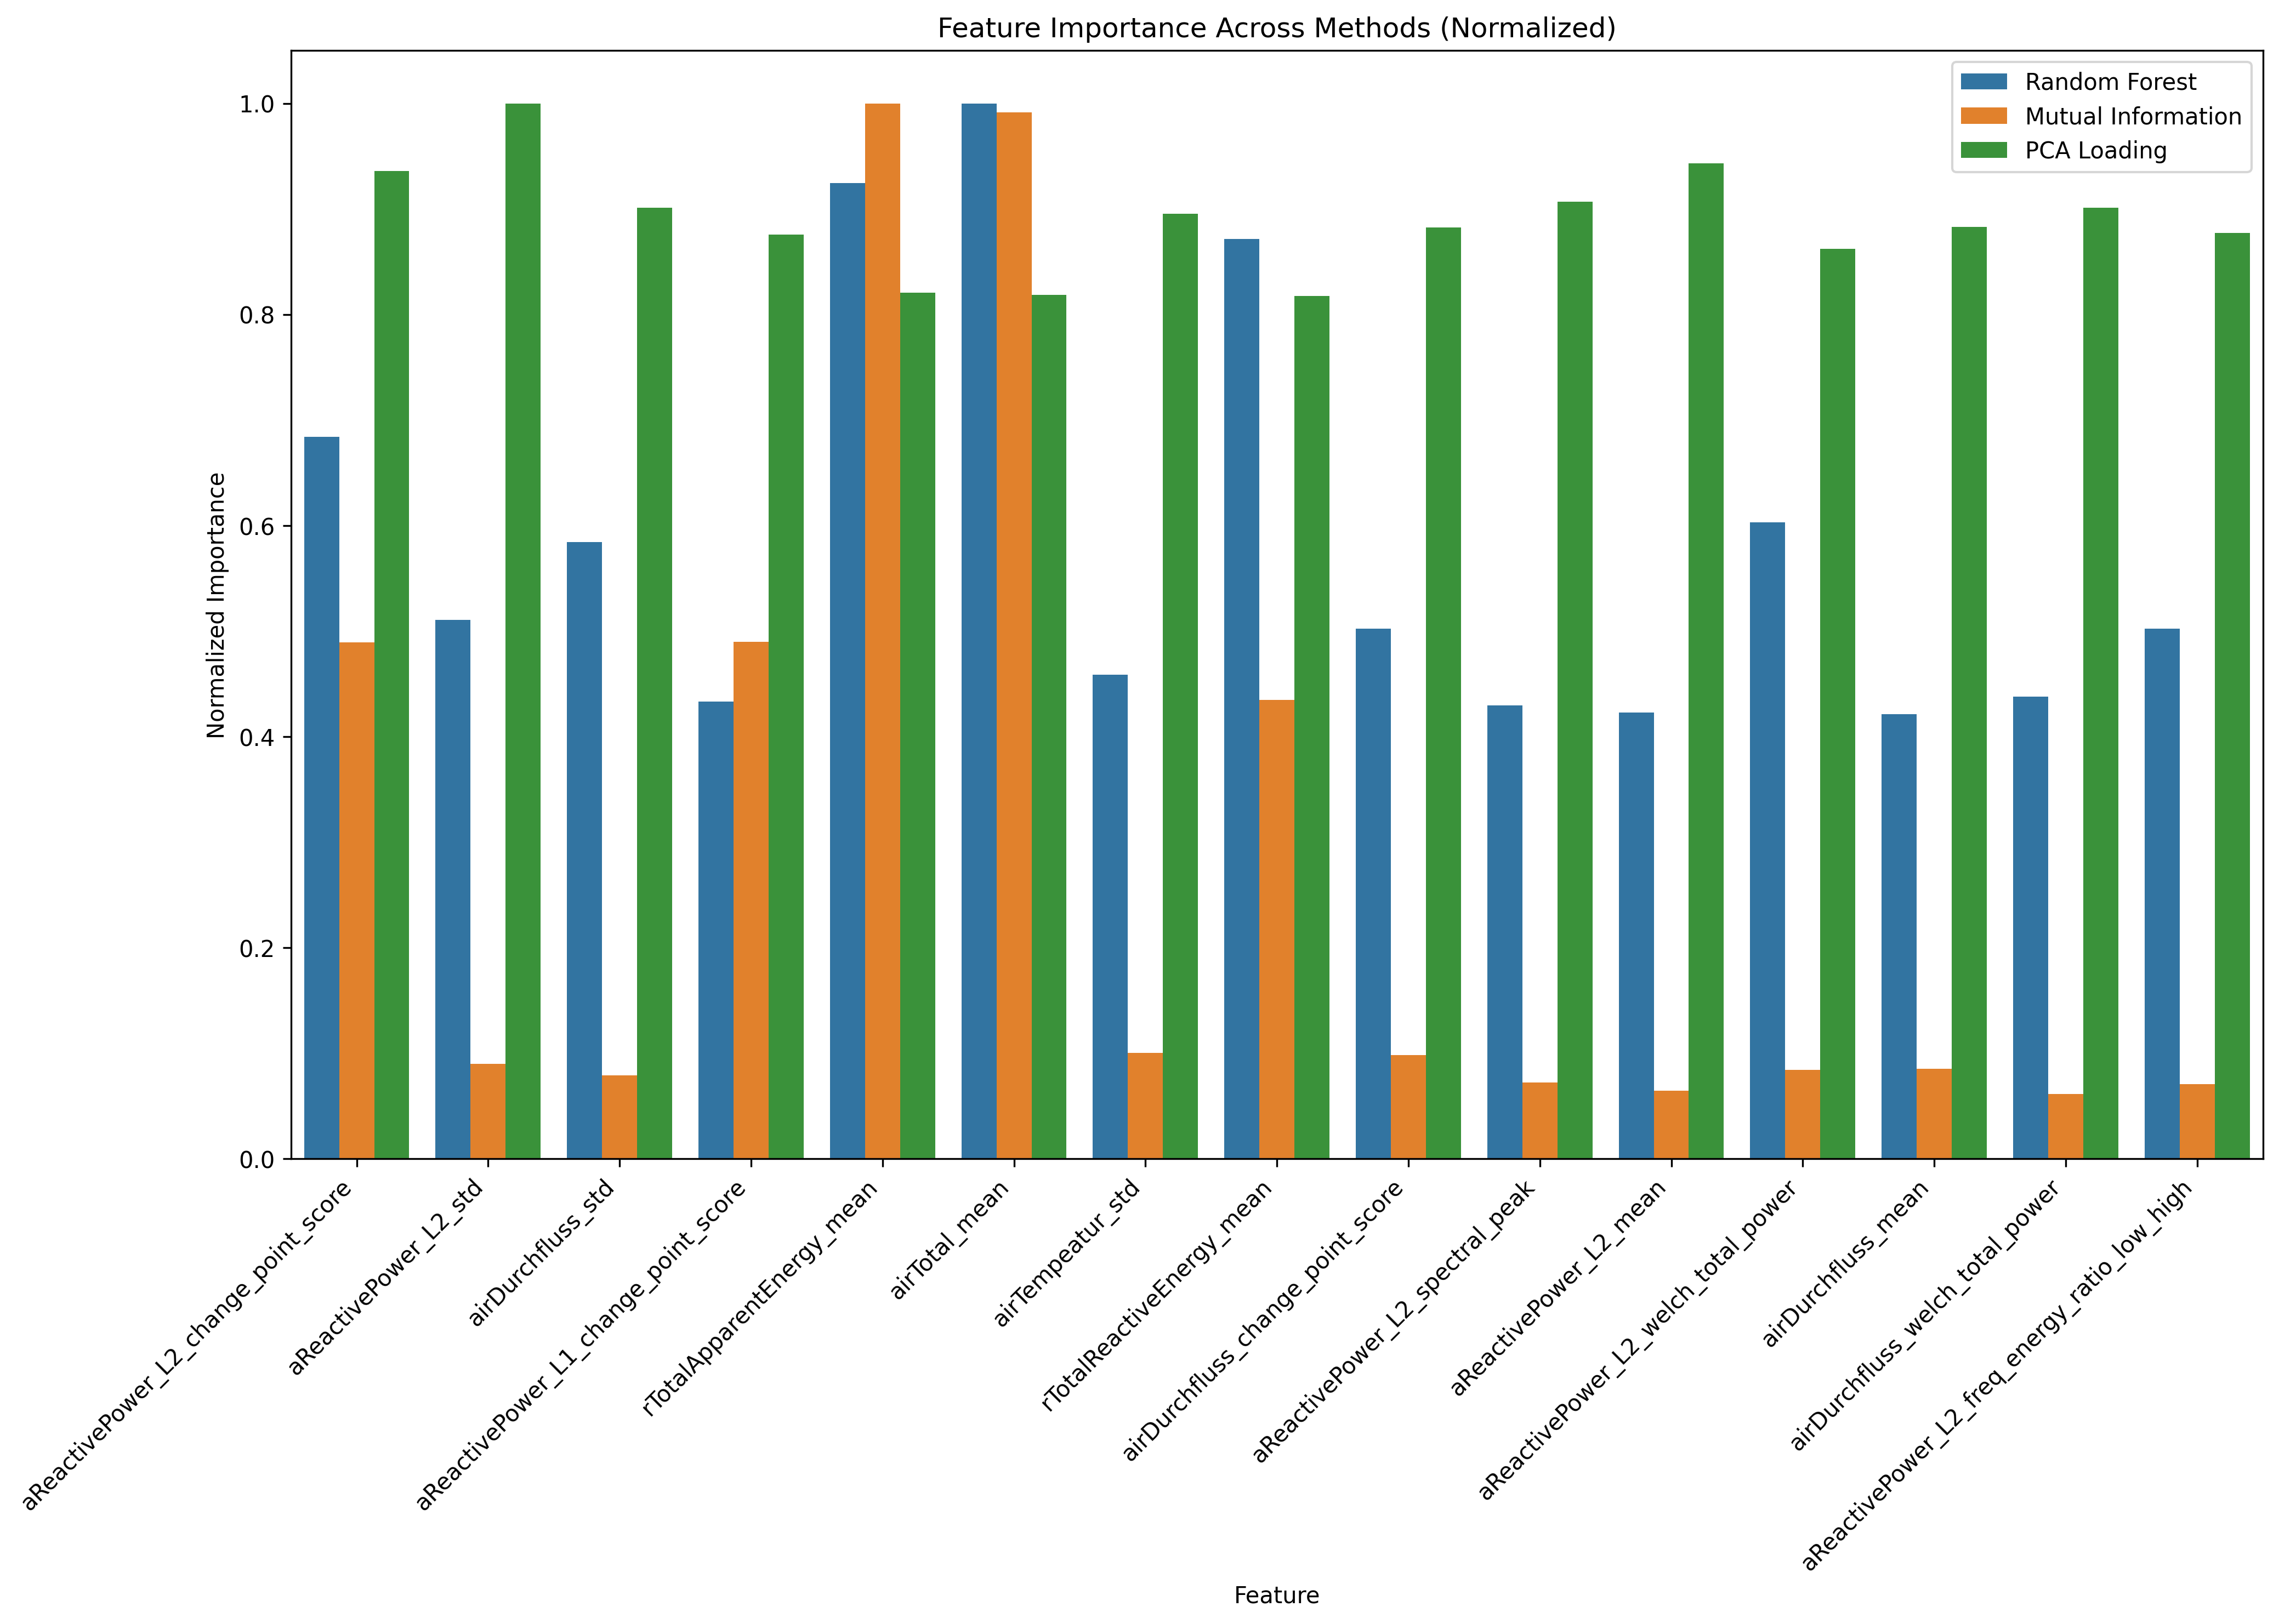

Data behind this chart, as committed beside it:
, Random Forest, Mutual Information, PCA Loading, Random Forest_rank, Mutual Information_rank, PCA Loading_rank, mean_rank
aReactivePower_L2_change_point_score, 0.02185, 0.08606, 0.3527, 4.0, 4.0, 6.0, 4.667
aReactivePower_L2_std, 0.01631, 0.0158, 0.3768, 8.0, 26.0, 1.0, 11.67
airDurchfluss_std, 0.01866, 0.01392, 0.3396, 6.0, 30.0, 14.0, 16.67
aReactivePower_L1_change_point_score, 0.01383, 0.08619, 0.33, 17.0, 3.0, 31.0, 17.0
rTotalApparentEnergy_mean, 0.02952, 0.1759, 0.3092, 2.0, 1.0, 48.0, 17.0
airTotal_mean, 0.03194, 0.1745, 0.3084, 1.0, 2.0, 49.0, 17.33
airTempeatur_std, 0.01464, 0.01761, 0.3375, 13.0, 23.0, 18.0, 18.0
rTotalReactiveEnergy_mean, 0.02783, 0.07647, 0.308, 3.0, 5.0, 50.0, 19.33
airDurchfluss_change_point_score, 0.01604, 0.01729, 0.3324, 9.0, 24.0, 27.0, 20.0
aReactivePower_L2_spectral_peak, 0.01371, 0.01273, 0.3416, 18.0, 35.0, 11.0, 21.33
aReactivePower_L2_mean, 0.0135, 0.01131, 0.3554, 19.0, 42.0, 5.0, 22.0
aReactivePower_L2_welch_total_power, 0.01926, 0.01482, 0.3249, 5.0, 28.0, 36.0, 23.0
airDurchfluss_mean, 0.01346, 0.01503, 0.3327, 20.0, 27.0, 24.0, 23.67
airDurchfluss_welch_total_power, 0.01398, 0.01084, 0.3396, 16.0, 45.0, 13.0, 24.67
aReactivePower_L2_freq_energy_ratio_low_…, 0.01604, 0.01243, 0.3305, 10.0, 37.0, 30.0, 25.67
aReactivePower_L1_std, 0.0103, 0.0117, 0.3499, 32.0, 39.0, 7.0, 26.0
airTempeatur_mean, 0.01853, 0.01062, 0.3282, 7.0, 47.0, 32.0, 28.67
aReactivePower_L2_welch_peak_power, 0.01255, 0.01353, 0.3234, 21.0, 31.0, 39.0, 30.33
aReactivePower_L2_spectral_flatness, 0.01044, 0.0128, 0.3236, 31.0, 34.0, 37.0, 34.0
aReactivePower_L1_ks_test_statistic, 0.009344, 0.02609, 0.3115, 37.0, 20.0, 46.0, 34.33
aReactivePower_L1_mean, 0.01191, 0.01045, 0.3256, 24.0, 49.0, 33.0, 35.33
airDurchfluss_ks_test_statistic, 0.007425, 0.02441, 0.3309, 56.0, 22.0, 29.0, 35.67
airDurchfluss_spectral_peak, 0.01488, 0.01184, 0.298, 12.0, 38.0, 57.0, 35.67
airTotal_spectral_peak, 0.01027, 0.007993, 0.3339, 33.0, 57.0, 21.0, 37.0
aReactivePower_L1_spectral_peak, 0.01181, 0.01059, 0.3209, 25.0, 48.0, 41.0, 38.0
airTotal_std, 0.008915, 0.007923, 0.3376, 41.0, 58.0, 17.0, 38.67
aReactivePower_L1_welch_total_power, 0.01204, 0.0104, 0.3142, 23.0, 50.0, 45.0, 39.33
aReactivePower_L1_welch_peak_power, 0.0111, 0.01066, 0.3143, 28.0, 46.0, 44.0, 39.33
airTotal_trend_slope, 0.00893, 0.007591, 0.3327, 39.0, 62.0, 23.0, 41.33
airTempeatur_spectral_peak, 0.01155, 0.01339, 0.2807, 26.0, 32.0, 68.0, 42.0
rTotalReactiveEnergy_spectral_peak, 0.007449, 0.005984, 0.3727, 54.0, 70.0, 3.0, 42.33
airDurchfluss_welch_peak_power, 0.0124, 0.01106, 0.2945, 22.0, 44.0, 61.0, 42.33
airTempeatur_change_point_score, 0.007597, 0.0162, 0.3076, 53.0, 25.0, 52.0, 43.33
rTotalReactiveEnergy_freq_energy_ratio_l…, 0.007794, 0.04091, 0.2468, 50.0, 7.0, 73.0, 43.33
aVoltage_L1_N_change_point_score, 0.009441, 0.0298, 0.2243, 36.0, 13.0, 84.0, 44.33
airTempeatur_welch_peak_power, 0.008366, 0.01409, 0.295, 45.0, 29.0, 60.0, 44.67
aReactivePower_L1_spectral_flatness, 0.01093, 0.01268, 0.2554, 29.0, 36.0, 71.0, 45.33
aVoltage_L2_N_change_point_score, 0.008925, 0.0283, 0.2332, 40.0, 18.0, 80.0, 46.0
aVoltage_L1_N_welch_total_power, 0.007733, 0.005728, 0.3382, 51.0, 73.0, 16.0, 46.67
aReactivePower_L1_freq_energy_ratio_low_…, 0.01151, 0.01168, 0.2346, 27.0, 40.0, 78.0, 48.33
aVoltage_L3_N_change_point_score, 0.008564, 0.0281, 0.2302, 44.0, 19.0, 82.0, 48.33
airTempeatur_freq_energy_ratio_low_high, 0.01016, 0.01143, 0.2549, 34.0, 41.0, 72.0, 49.0
airTempeatur_welch_total_power, 0.007405, 0.01306, 0.2957, 57.0, 33.0, 59.0, 49.67
rTotalReactiveEnergy_spectral_flatness, 0.007612, 0.04271, 0.1455, 52.0, 6.0, 95.0, 51.0
airTempeatur_spectral_flatness, 0.009288, 0.009627, 0.2902, 38.0, 54.0, 65.0, 52.33
aVoltage_L1_N_mean, 0.01439, 0.007694, 0.2057, 14.0, 60.0, 88.0, 54.0
rTotalApparentEnergy_change_point_score, 2.425817166682925e-05, 0.03786, 0.3181, 113.0, 9.0, 43.0, 55.0
aVoltage_L3_N_mean, 0.01518, 0.006982, 0.1955, 11.0, 66.0, 89.0, 55.33
airDurchfluss_freq_energy_ratio_low_high, 0.01049, 0.007652, 0.2375, 30.0, 61.0, 76.0, 55.67
airTempeatur_skew, 0.008755, 0.01119, 0.2205, 43.0, 43.0, 85.0, 57.0
aVoltage_L2_N_mean, 0.01402, 0.006254, 0.1924, 15.0, 68.0, 90.0, 57.67
airDurchfluss_spectral_flatness, 0.008866, 0.007205, 0.278, 42.0, 64.0, 69.0, 58.33
aReactivePower_L2_skew, 0.01004, 0.0103, 0.1875, 35.0, 51.0, 91.0, 59.0
airTotal_change_point_score, 0.0001946, 0.03019, 0.3045, 112.0, 12.0, 55.0, 59.67
rTotalReactiveEnergy_std, 0.001244, 0.005628, 0.3731, 107.0, 74.0, 2.0, 61.0
rTotalReactiveEnergy_trend_slope, 0.001778, 0.005407, 0.3683, 106.0, 78.0, 4.0, 62.67
airDurchfluss_skew, 0.008016, 0.007519, 0.2338, 46.0, 63.0, 79.0, 62.67
aVoltage_L1_N_std, 0.005579, 0.004552, 0.3432, 94.0, 87.0, 9.0, 63.33
airTotal_spectral_flatness, 0.006903, 0.008805, 0.277, 64.0, 56.0, 70.0, 63.33
rTotalApparentEnergy_spectral_peak, 0.007886, 0.005294, 0.2935, 48.0, 79.0, 63.0, 63.33
... 60 more rows
